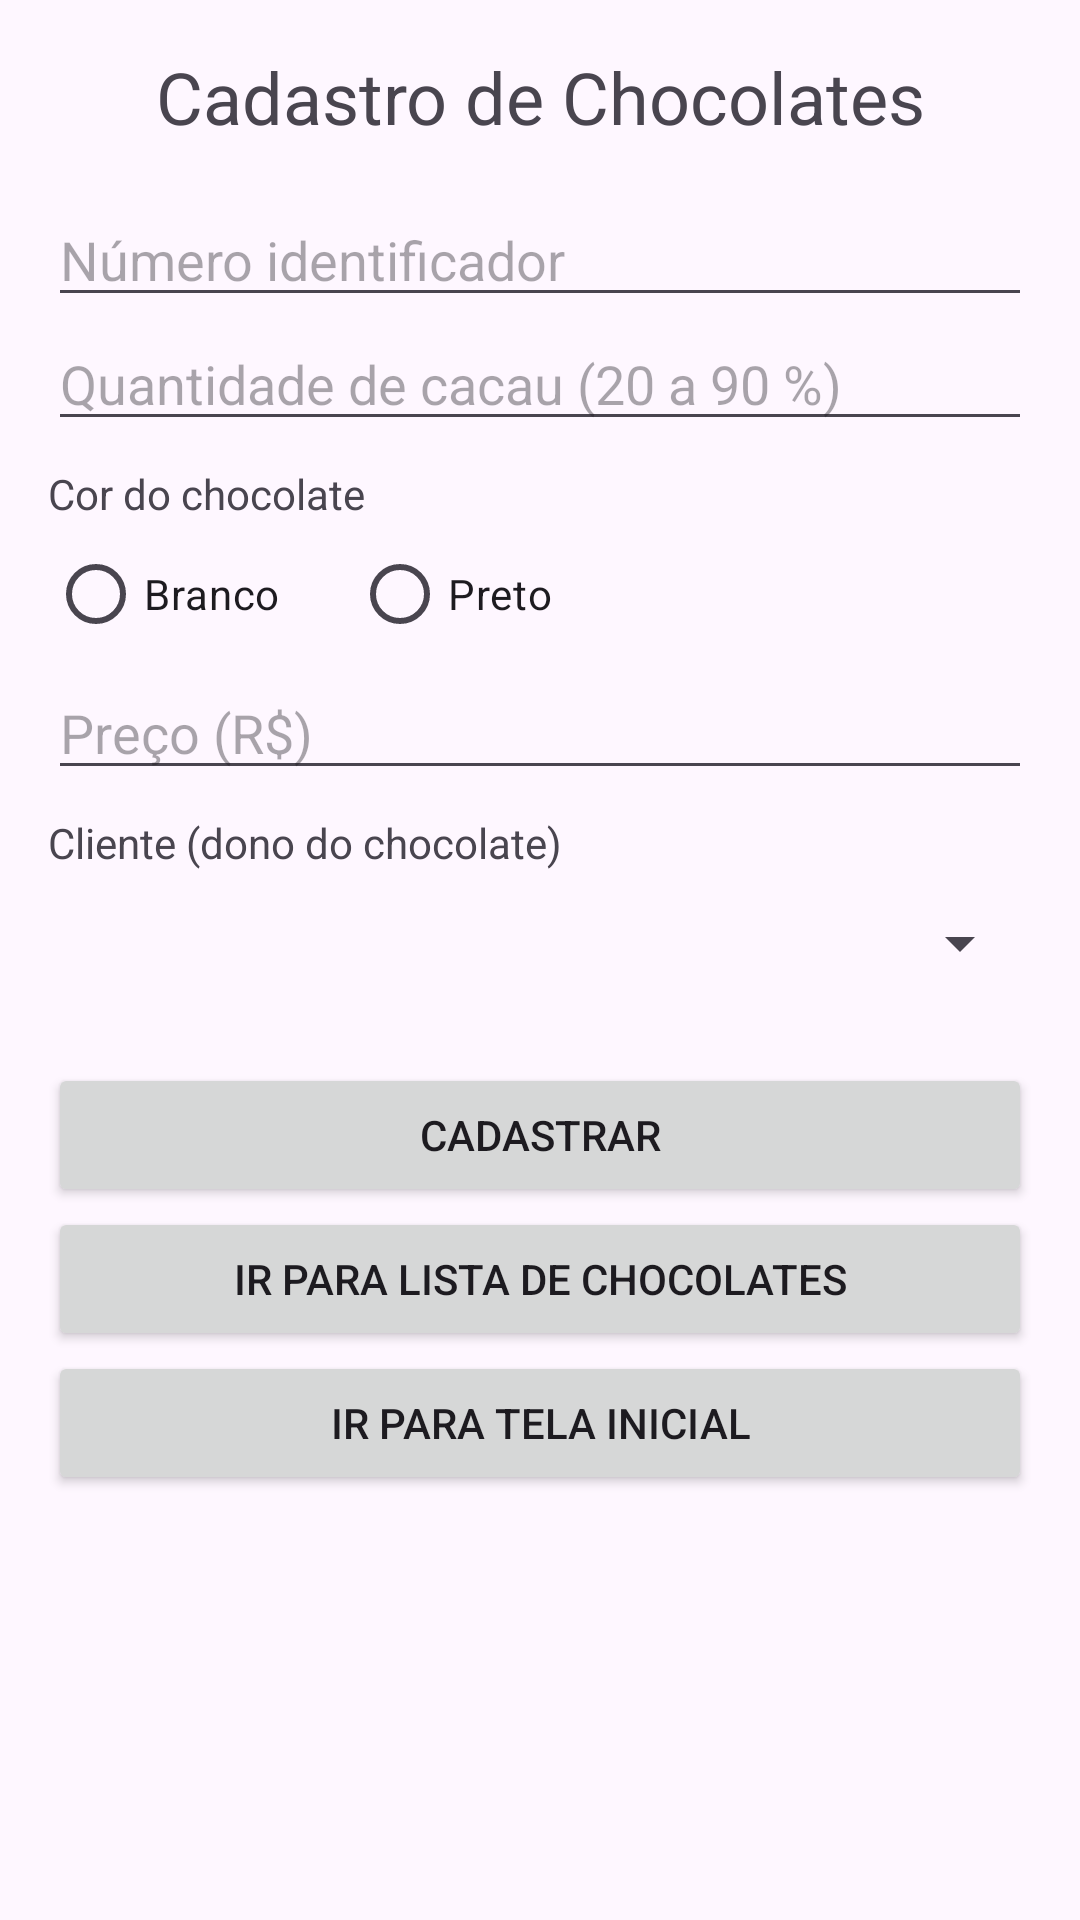

Produce the Android XML layout that renders to this screen, including the resource entries it uses.
<!-- AndroidManifest.xml: application theme Theme.Prova1_Enzo -->
<!-- res/layout/tela04.xml -->
<?xml version="1.0" encoding="utf-8"?>
<ScrollView xmlns:android="http://schemas.android.com/apk/res/android"
    android:id="@+id/main"
    android:layout_width="match_parent"
    android:layout_height="match_parent">

    <LinearLayout
        android:layout_width="match_parent"
        android:layout_height="wrap_content"
        android:orientation="vertical"
        android:padding="16dp">

        <TextView
            android:id="@+id/tv_cadChoco"
            android:layout_width="match_parent"
            android:layout_height="wrap_content"
            android:gravity="center"
            android:text="Cadastro de Chocolates"
            android:textSize="24sp" />

        <EditText
            android:id="@+id/et_idChoco"
            android:layout_width="match_parent"
            android:layout_height="wrap_content"
            android:layout_marginTop="16dp"
            android:hint="Número identificador"
            android:inputType="text" />

        <EditText
            android:id="@+id/et_cacau"
            android:layout_width="match_parent"
            android:layout_height="wrap_content"
            android:hint="Quantidade de cacau (20 a 90 %)"
            android:inputType="number" />

        <TextView
            android:layout_width="wrap_content"
            android:layout_height="wrap_content"
            android:layout_marginTop="8dp"
            android:text="Cor do chocolate" />

        <RadioGroup
            android:id="@+id/rg_cor"
            android:layout_width="match_parent"
            android:layout_height="wrap_content"
            android:orientation="horizontal">

            <RadioButton
                android:id="@+id/rb_branco"
                android:layout_width="wrap_content"
                android:layout_height="wrap_content"
                android:text="Branco" />

            <RadioButton
                android:id="@+id/rb_preto"
                android:layout_width="wrap_content"
                android:layout_height="wrap_content"
                android:layout_marginStart="24dp"
                android:text="Preto" />
        </RadioGroup>

        <EditText
            android:id="@+id/et_preco"
            android:layout_width="match_parent"
            android:layout_height="wrap_content"
            android:hint="Preço (R$)"
            android:inputType="numberDecimal" />

        <TextView
            android:layout_width="wrap_content"
            android:layout_height="wrap_content"
            android:layout_marginTop="8dp"
            android:text="Cliente (dono do chocolate)" />

        <Spinner
            android:id="@+id/sp_cliente"
            android:layout_width="match_parent"
            android:layout_height="48dp" />

        <Button
            android:id="@+id/bt_cadastrarChoco"
            android:layout_width="match_parent"
            android:layout_height="wrap_content"
            android:layout_marginTop="16dp"
            android:text="Cadastrar" />

        <Button
            android:id="@+id/bt_listaChoco"
            android:layout_width="match_parent"
            android:layout_height="wrap_content"
            android:text="Ir para lista de chocolates" />

        <Button
            android:id="@+id/bt_inicio4"
            android:layout_width="match_parent"
            android:layout_height="wrap_content"
            android:text="Ir para tela inicial" />
    </LinearLayout>
</ScrollView>
<!-- resources referenced by this layout -->
<resources>
  <style name="Theme.Prova1_Enzo" parent="Base.Theme.Prova1_Enzo" />
  <style name="Base.Theme.Prova1_Enzo" parent="Theme.Material3.DayNight.NoActionBar">
          
          
      </style>
</resources>
